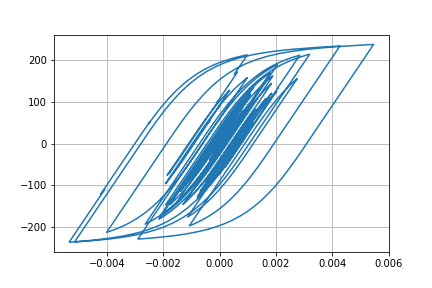

The file beside this chart, header and first rows:
Desplacment, Force
0.0, 0.0
4.5063090614981495e-06, 0.4506
1.4395042393647637e-05, 1.439
2.321684006916349e-05, 2.322
2.6828424356620472e-05, 2.683
2.474954307595051e-05, 2.475
1.9731351656244866e-05, 1.973
1.600251362404064e-05, 1.6
1.651610044082295e-05, 1.651
2.1952342786324498e-05, 2.195
3.089505179497458e-05, 3.089
4.0544888803241906e-05, 4.054
4.800197448460282e-05, 4.799
5.1863608139810104e-05, 5.185
5.313463826525989e-05, 5.312
5.352859501911463e-05, 5.352
5.4114293958699414e-05, 5.41
5.510825669140038e-05, 5.51
5.6355909949405686e-05, 5.634
5.748220640990857e-05, 5.747
5.7425833466151876e-05, 5.741
5.6033567360799716e-05, 5.602
5.403273746575863e-05, 5.402
5.223775179648606e-05, 5.223
5.040000284732177e-05, 5.039
4.8026910072774414e-05, 4.801
4.593966096800057e-05, 4.593
4.4688363548288116e-05, 4.468
4.4493385459930565e-05, 4.448
4.4275209140747525e-05, 4.426
4.151382470962197e-05, 4.15
3.437587932145125e-05, 3.436
2.336025810687086e-05, 2.335
1.0289325978222286e-05, 1.028
-3.2862557555397555e-06, -0.3299
-1.6218630123636574e-05, -1.623
-2.886968849771217e-05, -2.888
-4.141583470591833e-05, -4.142
-5.325117713294023e-05, -5.325
-6.367388478243407e-05, -6.367
-7.200316431518701e-05, -7.199
-7.920156181390867e-05, -7.918
-8.750630269428824e-05, -8.748
-9.872014330735345e-05, -9.867
-0.0001109, -11.08
-0.0001216, -12.15
-0.0001299, -12.97
-0.0001366, -13.65
-0.0001471, -14.69
-0.0001637, -16.35
-0.000184, -18.37
-0.0002018, -20.13
-0.0002101, -20.95
-0.0002063, -20.57
-0.0001951, -19.46
-0.0001846, -18.41
-0.0001809, -18.03
-0.0001864, -18.58
-0.0001997, -19.9
-0.0002158, -21.5
... 2,941 more rows
